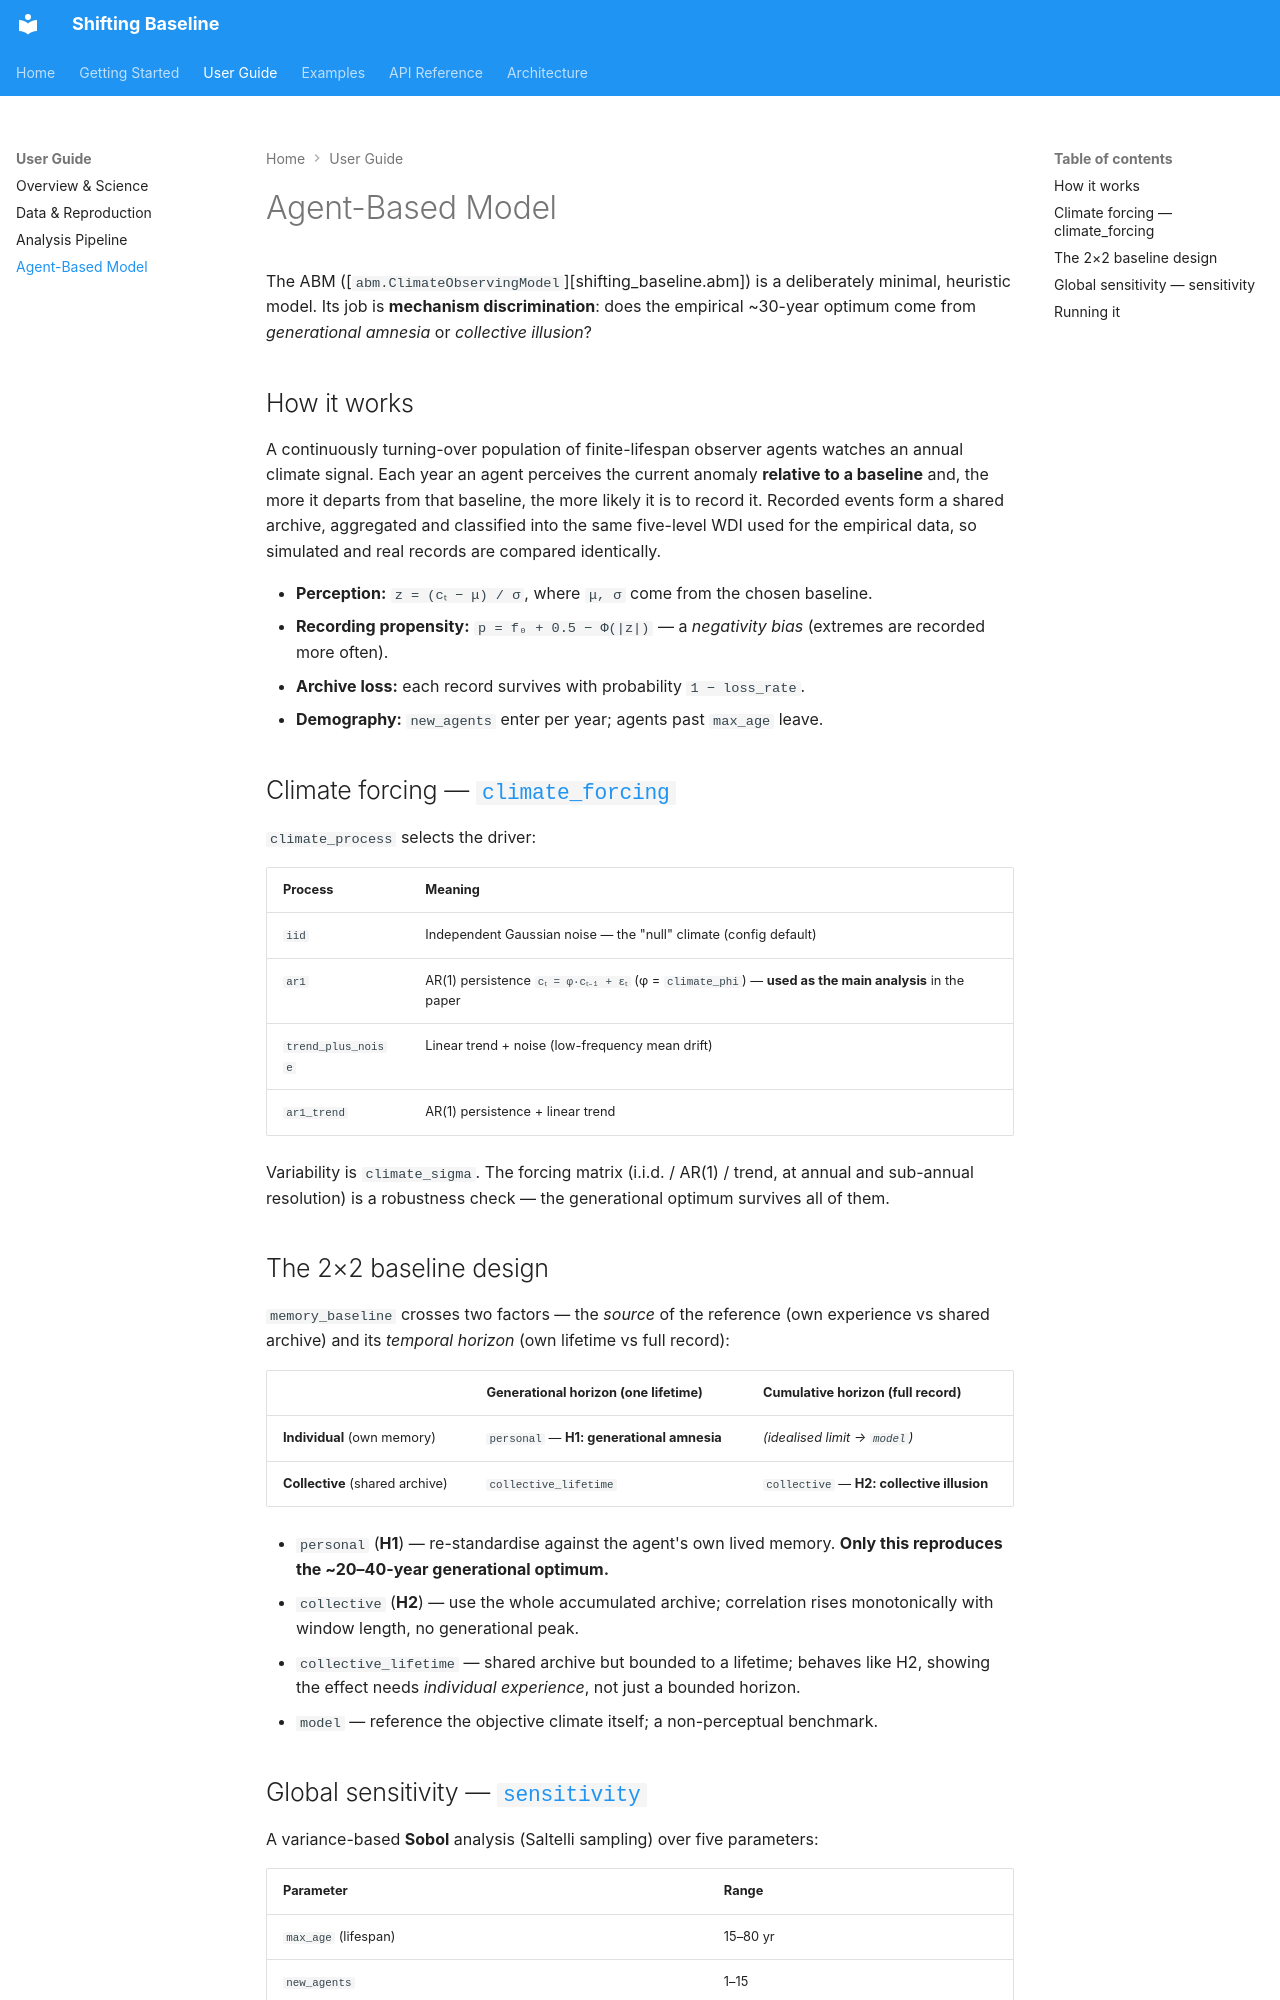

repository: SongshGeo/shifting_baseline · page: guide/abm/index.html · generator: mkdocs

# Agent-Based Model

The ABM ([`abm.ClimateObservingModel`][shifting_baseline.abm]) is a deliberately
minimal, heuristic model. Its job is **mechanism discrimination**: does the empirical
~30-year optimum come from *generational amnesia* or *collective illusion*?

## How it works

A continuously turning-over population of finite-lifespan observer agents watches an
annual climate signal. Each year an agent perceives the current anomaly **relative to
a baseline** and, the more it departs from that baseline, the more likely it is to
record it. Recorded events form a shared archive, aggregated and classified into the
same five-level WDI used for the empirical data, so simulated and real records are
compared identically.

- **Perception:** `z = (cₜ − μ) / σ`, where `μ, σ` come from the chosen baseline.
- **Recording propensity:** `p = f₀ + 0.5 − Φ(|z|)` — a *negativity bias* (extremes
  are recorded more often).
- **Archive loss:** each record survives with probability `1 − loss_rate`.
- **Demography:** `new_agents` enter per year; agents past `max_age` leave.

## Climate forcing — [`climate_forcing`](../api/climate_forcing.md)

`climate_process` selects the driver:

| Process | Meaning |
| --- | --- |
| `iid` | Independent Gaussian noise — the "null" climate (config default) |
| `ar1` | AR(1) persistence `cₜ = φ·cₜ₋₁ + εₜ` (φ = `climate_phi`) — **used as the main analysis** in the paper |
| `trend_plus_noise` | Linear trend + noise (low-frequency mean drift) |
| `ar1_trend` | AR(1) persistence + linear trend |

Variability is `climate_sigma`. The forcing matrix (i.i.d. / AR(1) / trend, at annual
and sub-annual resolution) is a robustness check — the generational optimum survives
all of them.

## The 2×2 baseline design

`memory_baseline` crosses two factors — the *source* of the reference (own experience
vs shared archive) and its *temporal horizon* (own lifetime vs full record):

| | Generational horizon (one lifetime) | Cumulative horizon (full record) |
| --- | --- | --- |
| **Individual** (own memory) | `personal` — **H1: generational amnesia** | *(idealised limit → `model`)* |
| **Collective** (shared archive) | `collective_lifetime` | `collective` — **H2: collective illusion** |

- `personal` (**H1**) — re-standardise against the agent's own lived memory. **Only
  this reproduces the ~20–40-year generational optimum.**
- `collective` (**H2**) — use the whole accumulated archive; correlation rises
  monotonically with window length, no generational peak.
- `collective_lifetime` — shared archive but bounded to a lifetime; behaves like H2,
  showing the effect needs *individual experience*, not just a bounded horizon.
- `model` — reference the objective climate itself; a non-perceptual benchmark.
